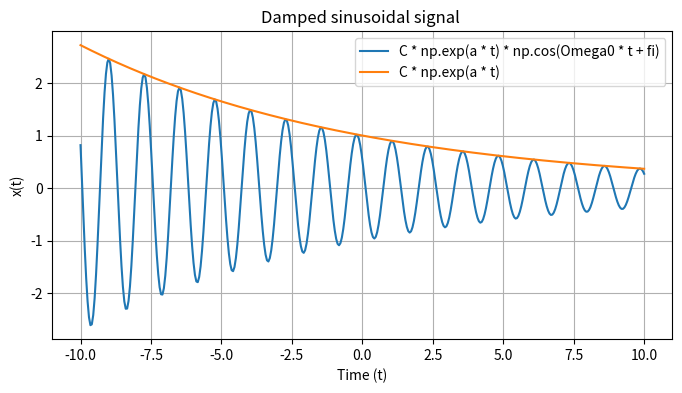

This chart was generated by the following Python code:
import numpy as np
import matplotlib.pyplot as plt

C = 1
a = -0.1
Omega0 = 5
fi = 1
t = np.linspace(-10, 10, 400)

x = C * np.exp(a * t) * np.cos(Omega0 * t + fi)
y = C * np.exp(a * t)

plt.figure(figsize=(8, 4))
plt.plot(t, x, label='C * np.exp(a * t) * np.cos(Omega0 * t + fi)')
plt.plot(t, y, label='C * np.exp(a * t)')
plt.title('Damped sinusoidal signal ')
plt.xlabel('Time (t)')
plt.ylabel('x(t)')
plt.grid(True)
plt.legend()
plt.show()
